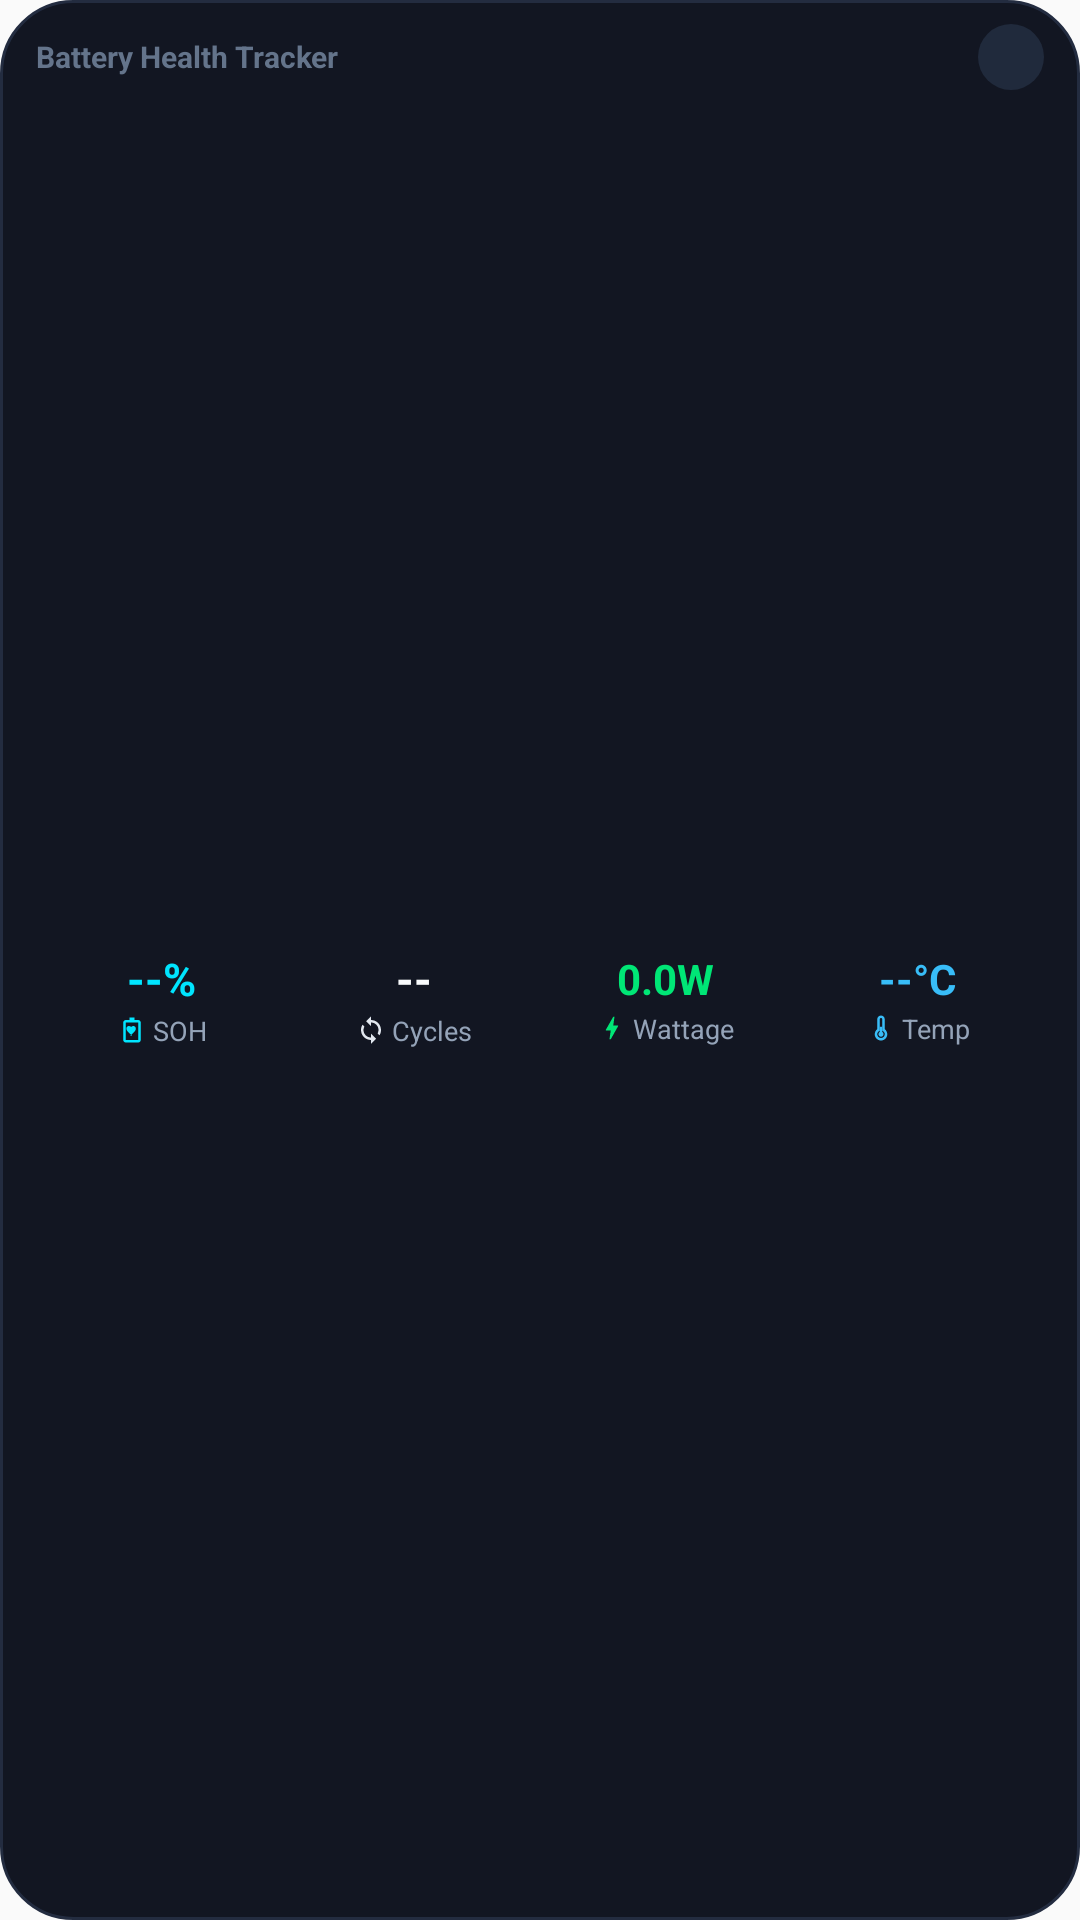

Android layout source for this screen:
<!-- AndroidManifest.xml: application theme Theme.BatteryTracker -->
<!-- res/layout/widget_battery_compact.xml -->
<?xml version="1.0" encoding="utf-8"?>
<LinearLayout xmlns:android="http://schemas.android.com/apk/res/android"
    android:id="@+id/widget_compact_root"
    android:layout_width="match_parent"
    android:layout_height="match_parent"
    android:orientation="vertical"
    android:background="@drawable/widget_background"
    android:paddingLeft="12dp"
    android:paddingRight="12dp"
    android:paddingTop="8dp"
    android:paddingBottom="8dp">

    
    <LinearLayout
        android:layout_width="match_parent"
        android:layout_height="wrap_content"
        android:orientation="horizontal"
        android:gravity="center_vertical">

        <TextView
            android:id="@+id/widget_compact_title"
            android:layout_width="0dp"
            android:layout_height="wrap_content"
            android:layout_weight="1"
            android:text="@string/app_name"
            android:textColor="#64748B"
            android:textSize="10sp"
            android:textStyle="bold"
            android:singleLine="true"
            android:ellipsize="end" />

        <TextView
            android:id="@+id/widget_compact_updated"
            android:layout_width="wrap_content"
            android:layout_height="wrap_content"
            android:layout_marginEnd="6dp"
            android:textColor="#64748B"
            android:textSize="10sp"
            android:singleLine="true" />

        <ImageView
            android:id="@+id/widget_compact_btn_refresh"
            android:layout_width="22dp"
            android:layout_height="22dp"
            android:src="@drawable/ic_widget_refresh"
            android:tint="#94A3B8"
            android:background="@drawable/widget_refresh_button"
            android:padding="3dp"
            android:contentDescription="@string/action_refresh" />
    </LinearLayout>

    
    <LinearLayout
        android:layout_width="match_parent"
        android:layout_height="0dp"
        android:layout_weight="1"
        android:orientation="horizontal"
        android:gravity="center_vertical"
        android:layout_marginTop="4dp">

        
        <LinearLayout
            android:layout_width="0dp"
            android:layout_height="wrap_content"
            android:layout_weight="1"
            android:orientation="vertical"
            android:gravity="center">

            <TextView
                android:id="@+id/widget_compact_soh_val"
                android:layout_width="wrap_content"
                android:layout_height="wrap_content"
                android:text="--%"
                android:textColor="#00E5FF"
                android:textSize="15sp"
                android:textStyle="bold"
                android:maxLines="1" />

            <LinearLayout
                android:layout_width="wrap_content"
                android:layout_height="wrap_content"
                android:orientation="horizontal"
                android:gravity="center"
                android:layout_marginTop="1dp">

                <ImageView
                    android:layout_width="10dp"
                    android:layout_height="10dp"
                    android:layout_marginEnd="2dp"
                    android:src="@drawable/ic_widget_heart_battery"
                    android:tint="#00E5FF" />

                <TextView
                    android:id="@+id/widget_compact_soh_lbl"
                    android:layout_width="wrap_content"
                    android:layout_height="wrap_content"
                    android:text="@string/widget_soh_label"
                    android:textColor="#94A3B8"
                    android:textSize="9sp"
                    android:maxLines="1" />
            </LinearLayout>
        </LinearLayout>

        
        <LinearLayout
            android:layout_width="0dp"
            android:layout_height="wrap_content"
            android:layout_weight="1"
            android:orientation="vertical"
            android:gravity="center">

            <TextView
                android:id="@+id/widget_compact_cycles_val"
                android:layout_width="wrap_content"
                android:layout_height="wrap_content"
                android:text="--"
                android:textColor="#F8FAFC"
                android:textSize="15sp"
                android:textStyle="bold"
                android:maxLines="1" />

            <LinearLayout
                android:layout_width="wrap_content"
                android:layout_height="wrap_content"
                android:orientation="horizontal"
                android:gravity="center"
                android:layout_marginTop="1dp">

                <ImageView
                    android:layout_width="10dp"
                    android:layout_height="10dp"
                    android:layout_marginEnd="2dp"
                    android:src="@drawable/ic_widget_cycles"
                    android:tint="#E2E8F0" />

                <TextView
                    android:id="@+id/widget_compact_cycles_lbl"
                    android:layout_width="wrap_content"
                    android:layout_height="wrap_content"
                    android:text="@string/widget_cycles_label"
                    android:textColor="#94A3B8"
                    android:textSize="9sp"
                    android:maxLines="1" />
            </LinearLayout>
        </LinearLayout>

        
        <LinearLayout
            android:layout_width="0dp"
            android:layout_height="wrap_content"
            android:layout_weight="1"
            android:orientation="vertical"
            android:gravity="center">

            <TextView
                android:id="@+id/widget_compact_watt_val"
                android:layout_width="wrap_content"
                android:layout_height="wrap_content"
                android:text="0.0W"
                android:textColor="#00E676"
                android:textSize="14sp"
                android:textStyle="bold"
                android:maxLines="1" />

            <LinearLayout
                android:layout_width="wrap_content"
                android:layout_height="wrap_content"
                android:orientation="horizontal"
                android:gravity="center"
                android:layout_marginTop="1dp">

                <ImageView
                    android:id="@+id/widget_compact_watt_icon"
                    android:layout_width="10dp"
                    android:layout_height="10dp"
                    android:layout_marginEnd="2dp"
                    android:src="@drawable/ic_widget_bolt"
                    android:tint="#00E676" />

                <TextView
                    android:id="@+id/widget_compact_watt_lbl"
                    android:layout_width="wrap_content"
                    android:layout_height="wrap_content"
                    android:text="@string/widget_wattage_label"
                    android:textColor="#94A3B8"
                    android:textSize="9sp"
                    android:maxLines="1" />
            </LinearLayout>
        </LinearLayout>

        
        <LinearLayout
            android:layout_width="0dp"
            android:layout_height="wrap_content"
            android:layout_weight="1"
            android:orientation="vertical"
            android:gravity="center">

            <TextView
                android:id="@+id/widget_compact_temp_val"
                android:layout_width="wrap_content"
                android:layout_height="wrap_content"
                android:text="--°C"
                android:textColor="#38BDF8"
                android:textSize="14sp"
                android:textStyle="bold"
                android:maxLines="1" />

            <LinearLayout
                android:layout_width="wrap_content"
                android:layout_height="wrap_content"
                android:orientation="horizontal"
                android:gravity="center"
                android:layout_marginTop="1dp">

                <ImageView
                    android:id="@+id/widget_compact_temp_icon"
                    android:layout_width="10dp"
                    android:layout_height="10dp"
                    android:layout_marginEnd="2dp"
                    android:src="@drawable/ic_widget_temp"
                    android:tint="#38BDF8" />

                <TextView
                    android:id="@+id/widget_compact_temp_lbl"
                    android:layout_width="wrap_content"
                    android:layout_height="wrap_content"
                    android:text="@string/widget_temp_label"
                    android:textColor="#94A3B8"
                    android:textSize="9sp"
                    android:maxLines="1" />
            </LinearLayout>
        </LinearLayout>
    </LinearLayout>
</LinearLayout>
<!-- resources referenced by this layout -->
<resources>
  <!-- drawable ic_widget_bolt (drawable) -->
  <vector xmlns:android="http://schemas.android.com/apk/res/android"
      android:width="24dp"
      android:height="24dp"
      android:viewportWidth="24"
      android:viewportHeight="24">
      <path
          android:fillColor="#FFFFFFFF"
          android:pathData="M11,21h-1l1,-7H7.5c-0.58,0 -0.57,-0.32 -0.38,-0.66c0.19,-0.34 0.05,-0.08 0.07,-0.12C8.48,10.94 10.42,7.54 13,3h1l-1,7h3.5c0.49,0 0.56,0.33 0.31,0.68L11,21z" />
  </vector>
  <!-- drawable ic_widget_cycles (drawable) -->
  <vector xmlns:android="http://schemas.android.com/apk/res/android"
      android:width="24dp"
      android:height="24dp"
      android:viewportWidth="24"
      android:viewportHeight="24">
      <path
          android:fillColor="#FFFFFFFF"
          android:pathData="M12,4V1L8,5l4,4V6c3.31,0 6,2.69 6,6c0,1.01 -0.25,1.97 -0.7,2.8l1.46,1.46C19.54,15.03 20,13.57 20,12c0,-4.42 -3.58,-8 -8,-8zm0,14c-3.31,0 -6,-2.69 -6,-6c0,-1.01 0.25,-1.97 0.7,-2.8L5.24,7.74C4.46,8.97 4,10.43 4,12c0,4.42 3.58,8 8,8v3l4,-4l-4,-4V18z" />
  </vector>
  <!-- drawable ic_widget_heart_battery (drawable) -->
  <vector xmlns:android="http://schemas.android.com/apk/res/android"
      android:width="24dp"
      android:height="24dp"
      android:viewportWidth="24"
      android:viewportHeight="24">
      
      <path
          android:fillColor="#FFFFFFFF"
          android:pathData="M10,2h4v2h-4z" />
      
      <path
          android:fillColor="#FFFFFFFF"
          android:pathData="M17,4H7C5.9,4 5,4.9 5,6v14c0,1.1 0.9,2 2,2h10c1.1,0 2,-0.9 2,-2V6C19,4.9 18.1,4 17,4zM17,20H7V6h10V20z" />
      
      <path
          android:fillColor="#FFFFFFFF"
          android:pathData="M12,16.5l-0.7,-0.64C8.8,13.6 7.5,12.4 7.5,10.9C7.5,9.7 8.4,8.8 9.6,8.8c0.7,0 1.3,0.3 1.7,0.8c0.4,-0.5 1,-0.8 1.7,-0.8c1.2,0 2.1,0.9 2.1,2.1c0,1.5 -1.3,2.7 -3.8,5l-0.7,0.6z" />
  </vector>
  <!-- drawable ic_widget_temp (drawable) -->
  <vector xmlns:android="http://schemas.android.com/apk/res/android"
      android:width="24dp"
      android:height="24dp"
      android:viewportWidth="24"
      android:viewportHeight="24">
      <path
          android:fillColor="#FFFFFFFF"
          android:pathData="M15,13V5c0,-1.66 -1.34,-3 -3,-3S9,3.34 9,5v8c-1.21,0.91 -2,2.37 -2,4c0,2.76 2.24,5 5,5s5,-2.24 5,-5c0,-1.63 -0.79,-3.09 -2,-4zm-3,7c-1.66,0 -3,-1.34 -3,-3c0,-1.09 0.58,-2.04 1.45,-2.55l0.55,-0.32V5c0,-0.55 0.45,-1 1,-1s1,0.45 1,1v9.13l0.55,0.32c0.87,0.51 1.45,1.46 1.45,2.55c0,1.66 -1.34,3 -3,3z" />
      <path
          android:fillColor="#FFFFFFFF"
          android:pathData="M11,11h2v4.17c0.59,0.35 1,0.99 1,1.83c0,1.1 -0.9,2 -2,2s-2,-0.9 -2,-2c0,-0.84 0.41,-1.48 1,-1.83V11z" />
  </vector>
  <!-- drawable widget_background (drawable) -->
  <?xml version="1.0" encoding="utf-8"?>
  <shape xmlns:android="http://schemas.android.com/apk/res/android"
      android:shape="rectangle">
      <solid android:color="#121622" />
      <stroke
          android:width="1dp"
          android:color="#232C40" />
      <corners android:radius="24dp" />
  </shape>
  <!-- drawable widget_refresh_button (drawable) -->
  <?xml version="1.0" encoding="utf-8"?>
  <shape xmlns:android="http://schemas.android.com/apk/res/android"
      android:shape="oval">
      <solid android:color="#202A3C" />
  </shape>
  <string name="action_refresh">Refresh</string>
  <string name="app_name">Battery Health Tracker</string>
  <string name="widget_cycles_label">Cycles</string>
  <string name="widget_soh_label">SOH</string>
  <string name="widget_temp_label">Temp</string>
  <string name="widget_wattage_label">Wattage</string>
  <style name="Theme.BatteryTracker" parent="android:Theme.Material.Light.NoActionBar">
          <item name="android:windowDrawsSystemBarBackgrounds">true</item>
          <item name="android:statusBarColor">@android:color/transparent</item>
      </style>
</resources>
